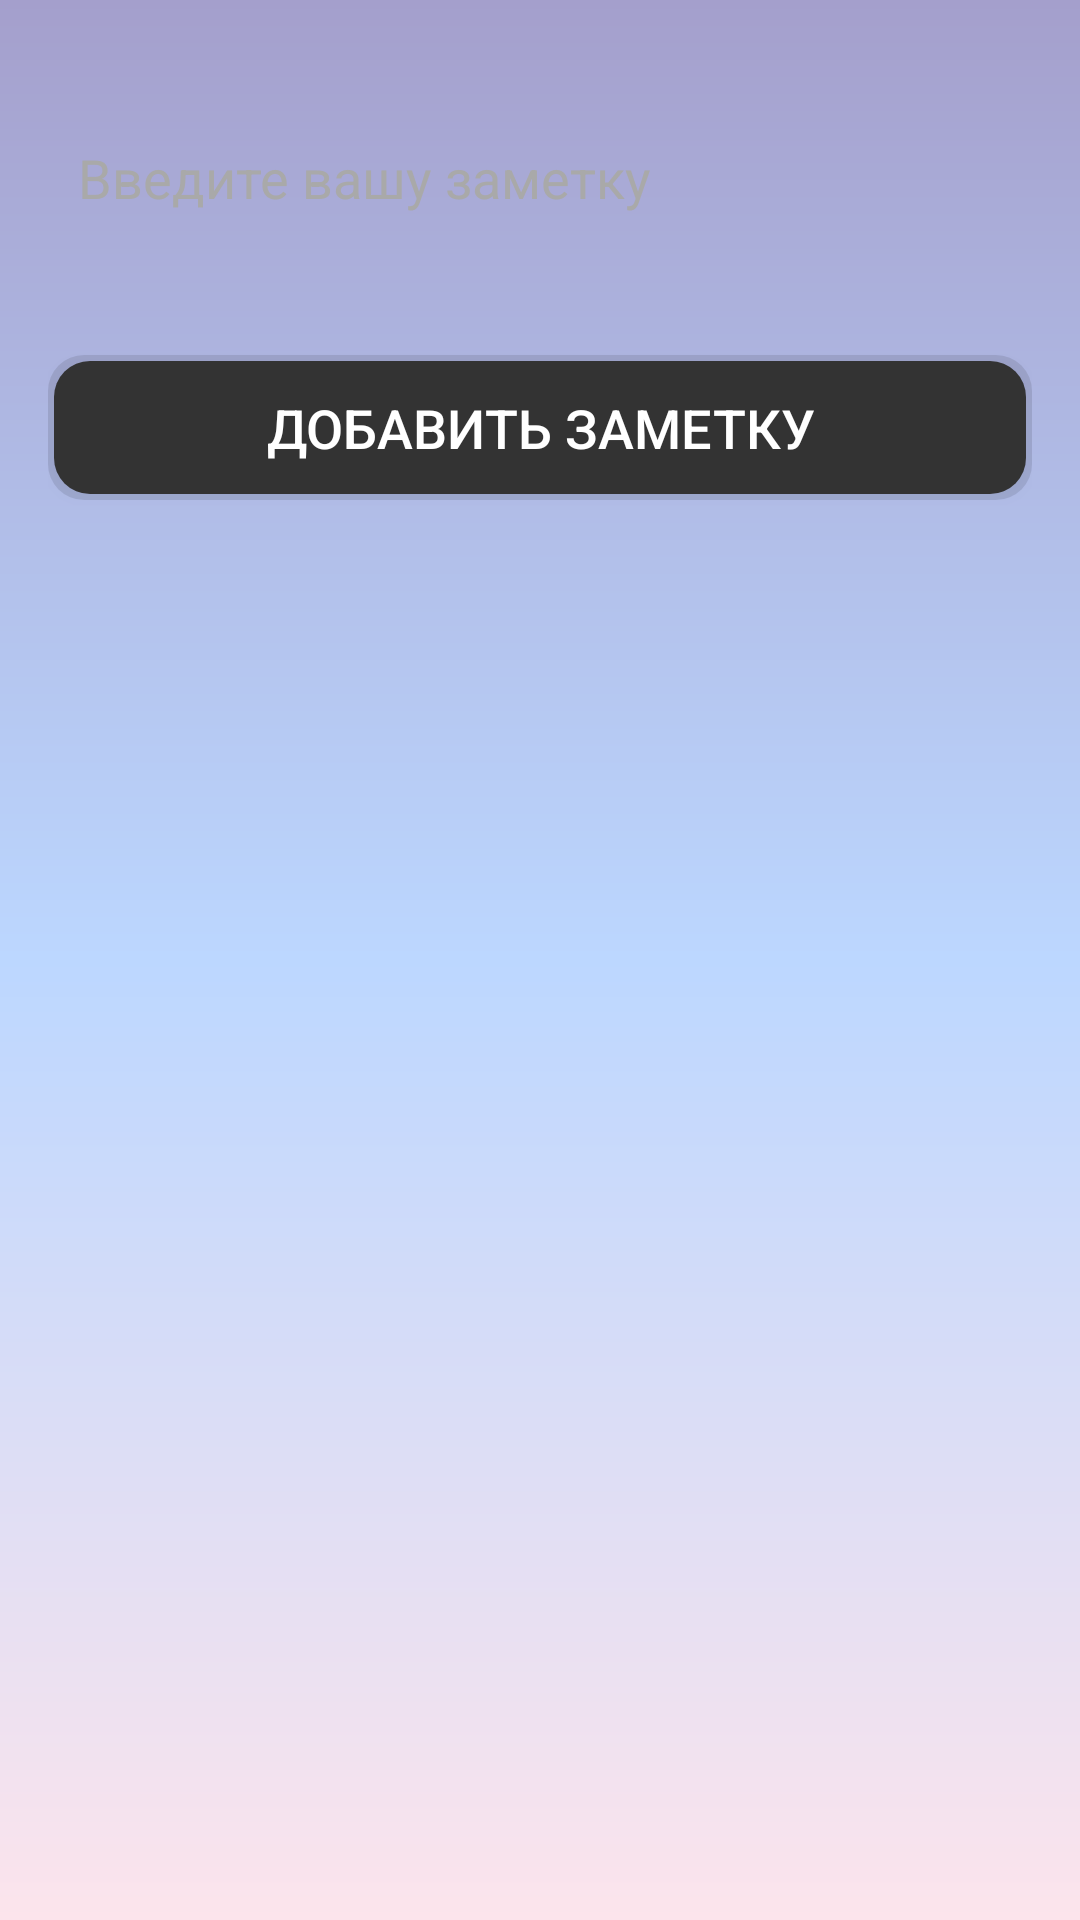

Layout XML and referenced resources for this Android screen:
<!-- AndroidManifest.xml: application theme Theme.Relax25 -->
<!-- res/layout/activity_add_note.xml -->
<LinearLayout xmlns:android="http://schemas.android.com/apk/res/android"
    android:layout_width="match_parent"
    android:layout_height="match_parent"
    android:orientation="vertical"
    android:padding="16dp"
    android:background="@drawable/back">

    <EditText
        android:id="@+id/editTextNote"
        android:layout_width="match_parent"
        android:layout_height="wrap_content"
        android:hint="Введите вашу заметку"
        android:inputType="textMultiLine"
        android:minLines="3"
        android:background="@drawable/ed"
        android:padding="10dp"
        android:textSize="18sp"
        android:textColorHint="#A9A9A9"
        android:textColor="@color/black"/>

    <Button
        android:id="@+id/buttonAddNote"
        android:layout_width="match_parent"
        android:layout_height="wrap_content"
        android:layout_marginTop="16dp"
        android:background="@drawable/card_background"
        android:drawablePadding="8dp"
        android:elevation="4dp"
        android:padding="12dp"
        android:text="Добавить заметку"
        android:textColor="@android:color/white"
        android:textSize="18sp" />
    </LinearLayout>
<!-- resources referenced by this layout -->
<resources>
  <color name="black">#FF000000</color>
  <!-- drawable back (drawable) -->
  <?xml version="1.0" encoding="utf-8"?>
  <shape xmlns:android="http://schemas.android.com/apk/res/android"
      android:shape="rectangle">
      <gradient
          android:angle="270"
          android:startColor="#A49FCC"
      android:centerColor="#BCD7FF"
      android:endColor="#FCE4EC"
      android:type="linear" />
  </shape>
  <!-- drawable card_background (drawable) -->
  <?xml version="1.0" encoding="utf-8"?>
  <layer-list xmlns:android="http://schemas.android.com/apk/res/android">
      <item>
          <shape android:shape="rectangle">
              <solid android:color="#1A000000" />
              <corners android:radius="12dp" />
              <padding
                  android:bottom="2dp"
                  android:right="2dp"
                  android:left="2dp"
                  android:top="2dp" />
          </shape>
      </item>
  
      <item>
          <shape android:shape="rectangle">
              <solid android:color="@color/dark_text" />
              <corners android:radius="12dp" />
          </shape>
      </item>
  </layer-list>
  <style name="Theme.Relax25" parent="Base.Theme.Relax25" />
  <color name="dark_text">#333333</color>
  <style name="Base.Theme.Relax25" parent="Theme.Material3.DayNight.NoActionBar">
          
          
      </style>
</resources>
